The GitHub repository nyza-cabillo/Thesis contains a labelled image folder "Dataset" with 3 categories: black pod rot, healthy, pod borer. Examples follow, each with its label.

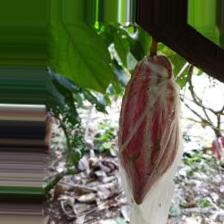
Label: healthy

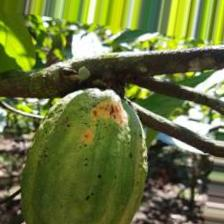
Label: pod borer

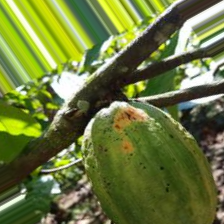
Label: pod borer

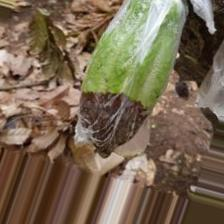
Label: black pod rot

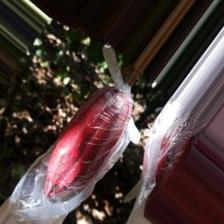
Label: healthy

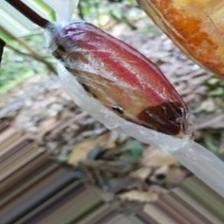
Label: black pod rot
